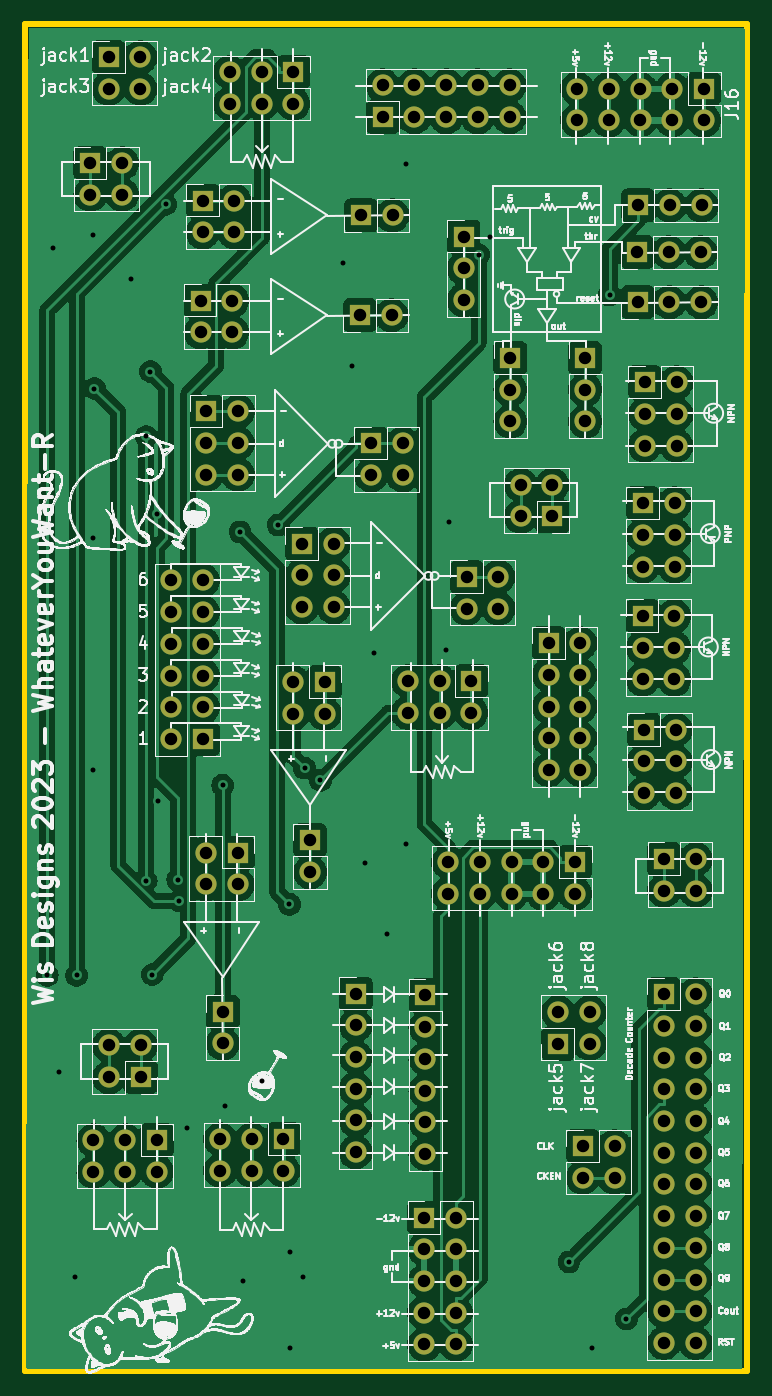
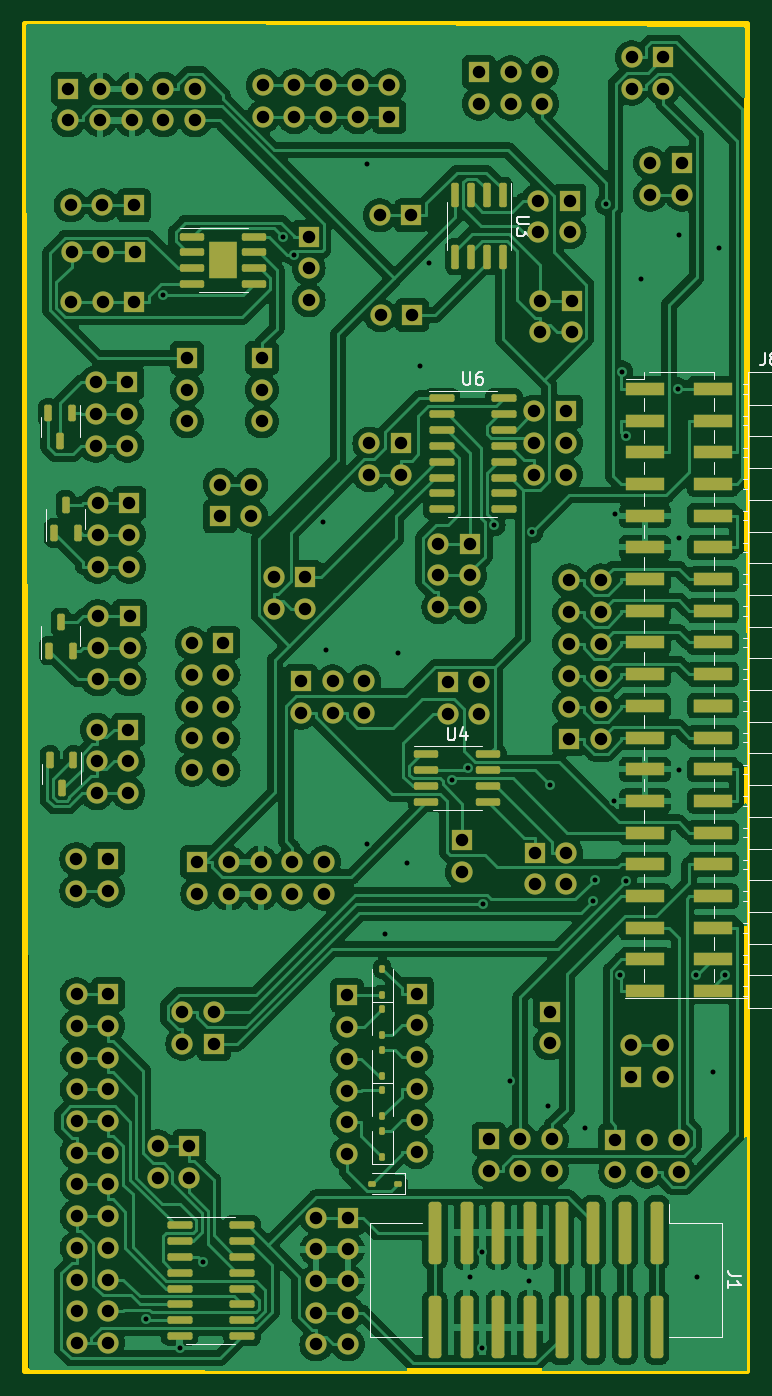
Circuit board: 11 layer files. Board 57.9 x 107.9 mm.
- bottom_copper: wyw_r-CuBottom.gbr (485874 bytes)
- top_copper: wyw_r-CuTop.gbr (379948 bytes)
- outline: wyw_r-EdgeCuts.gbr (704 bytes)
- bottom_mask: wyw_r-MaskBottom.gbr (13386 bytes)
- top_mask: wyw_r-MaskTop.gbr (7879 bytes)
- drill: wyw_r-NPTH.drl (285 bytes)
- drill: wyw_r-PTH.drl (5137 bytes)
- paste: wyw_r-PasteBottom.gbr (6126 bytes)
- paste: wyw_r-PasteTop.gbr (467 bytes)
- bottom_silk: wyw_r-SilkBottom.gbr (31092 bytes)
- top_silk: wyw_r-SilkTop.gbr (476611 bytes)

=== bottom_copper: wyw_r-CuBottom.gbr (485874 bytes, source omitted) ===
=== top_copper: wyw_r-CuTop.gbr (379948 bytes, source omitted) ===
=== outline: wyw_r-EdgeCuts.gbr ===
%TF.GenerationSoftware,KiCad,Pcbnew,(7.0.0)*%
%TF.CreationDate,2023-03-28T06:18:24-07:00*%
%TF.ProjectId,wyw_r,7779775f-722e-46b6-9963-61645f706362,rev?*%
%TF.SameCoordinates,Original*%
%TF.FileFunction,Profile,NP*%
%FSLAX46Y46*%
G04 Gerber Fmt 4.6, Leading zero omitted, Abs format (unit mm)*
G04 Created by KiCad (PCBNEW (7.0.0)) date 2023-03-28 06:18:24*
%MOMM*%
%LPD*%
G01*
G04 APERTURE LIST*
%TA.AperFunction,Profile*%
%ADD10C,0.500000*%
%TD*%
G04 APERTURE END LIST*
D10*
X20000000Y-29600000D02*
X77890000Y-29600000D01*
X77890000Y-29600000D02*
X77890000Y-137500000D01*
X77890000Y-137500000D02*
X20000000Y-137500000D01*
X20000000Y-137500000D02*
X20000000Y-29600000D01*
M02*

=== bottom_mask: wyw_r-MaskBottom.gbr (13386 bytes, source omitted) ===
=== top_mask: wyw_r-MaskTop.gbr (7879 bytes, source omitted) ===
=== drill: wyw_r-NPTH.drl ===
M48
; DRILL file {KiCad (7.0.0)} date Tue Mar 28 06:18:24 2023
; FORMAT={-:-/ absolute / inch / decimal}
; #@! TF.CreationDate,2023-03-28T06:18:24-07:00
; #@! TF.GenerationSoftware,Kicad,Pcbnew,(7.0.0)
; #@! TF.FileFunction,NonPlated,1,2,NPTH
FMAT,2
INCH
%
G90
G05
T0
M30

=== drill: wyw_r-PTH.drl ===
M48
; DRILL file {KiCad (7.0.0)} date Tue Mar 28 06:18:24 2023
; FORMAT={-:-/ absolute / inch / decimal}
; #@! TF.CreationDate,2023-03-28T06:18:24-07:00
; #@! TF.GenerationSoftware,Kicad,Pcbnew,(7.0.0)
; #@! TF.FileFunction,Plated,1,2,PTH
FMAT,2
INCH
; #@! TA.AperFunction,Plated,PTH,ViaDrill
T1C0.0157
; #@! TA.AperFunction,Plated,PTH,ComponentDrill
T2C0.0394
%
G90
G05
T1
X0.8583Y-4.165
X0.876Y-1.8701
X0.8957Y-4.4685
X0.9449Y-5.1181
X0.9507Y-4.165
X1.0031Y-2.784
X1.0031Y-3.5173
X1.0039Y-1.8307
X1.007Y-2.3141
X1.122Y-1.9685
X1.17Y-2.465
X1.17Y-3.8662
X1.1833Y-2.2603
X1.1893Y-4.1626
X1.2049Y-2.7099
X1.2068Y-3.614
X1.2318Y-1.7333
X1.2695Y-3.8634
X1.2744Y-3.93
X1.2992Y-4.6457
X1.4114Y-3.5653
X1.4173Y-4.5768
X1.4662Y-2.766
X1.4764Y-5.128
X1.5354Y-4.498
X1.5862Y-2.7443
X1.622Y-3.9406
X1.6232Y-5.0373
X1.6232Y-5.3392
X1.6634Y-5.1181
X1.6698Y-3.5112
X1.72Y-3.5499
X1.7913Y-1.9193
X1.8209Y-2.2441
X1.8602Y-3.8091
X1.8898Y-3.1496
X1.9291Y-4.0354
X1.9882Y-1.6043
X1.9882Y-3.75
X2.1161Y-3.1398
X2.126Y-2.7362
X2.2191Y-1.8912
X2.2538Y-1.8354
X2.5038Y-5.0692
X2.578Y-5.3406
X2.632Y-2.0188
X2.6852Y-5.2491
T2
X0.9941Y-1.6028
X0.9941Y-1.7028
X1.0039Y-4.685
X1.0039Y-4.785
X1.052Y-1.2685
X1.052Y-1.3685
X1.053Y-4.3862
X1.053Y-4.4862
X1.0941Y-1.6028
X1.0941Y-1.7028
X1.1039Y-4.685
X1.1039Y-4.785
X1.152Y-1.2685
X1.152Y-1.3685
X1.153Y-4.3862
X1.153Y-4.4862
X1.2039Y-4.685
X1.2039Y-4.785
X1.2494Y-2.9193
X1.2494Y-3.0193
X1.2494Y-3.1193
X1.2494Y-3.2193
X1.2494Y-3.3193
X1.2494Y-3.4193
X1.3415Y-2.0364
X1.3415Y-2.1364
X1.3484Y-1.7209
X1.3484Y-1.8209
X1.3494Y-2.9193
X1.3494Y-3.0193
X1.3494Y-3.1193
X1.3494Y-3.2193
X1.3494Y-3.3193
X1.3494Y-3.4193
X1.3587Y-3.778
X1.3587Y-3.878
X1.3598Y-2.3862
X1.3598Y-2.4862
X1.3598Y-2.5862
X1.4033Y-4.6817
X1.4033Y-4.7817
X1.4114Y-4.2795
X1.4114Y-4.3795
X1.4343Y-1.3157
X1.4343Y-1.4157
X1.4415Y-2.0364
X1.4415Y-2.1364
X1.4484Y-1.7209
X1.4484Y-1.8209
X1.4587Y-3.778
X1.4587Y-3.878
X1.4598Y-2.3862
X1.4598Y-2.4862
X1.4598Y-2.5862
X1.5033Y-4.6817
X1.5033Y-4.7817
X1.5343Y-1.3157
X1.5343Y-1.4157
X1.6033Y-4.6817
X1.6033Y-4.7817
X1.6333Y-3.2392
X1.6333Y-3.3392
X1.6343Y-1.3157
X1.6343Y-1.4157
X1.6618Y-2.8035
X1.6618Y-2.9035
X1.6618Y-3.0035
X1.687Y-3.7392
X1.687Y-3.8392
X1.7333Y-3.2392
X1.7333Y-3.3392
X1.7618Y-2.8035
X1.7618Y-2.9035
X1.7618Y-3.0035
X1.8307Y-4.2224
X1.8307Y-4.3224
X1.8307Y-4.4224
X1.8307Y-4.5224
X1.8307Y-4.6224
X1.8307Y-4.7224
X1.8445Y-2.0827
X1.8473Y-1.7677
X1.8795Y-2.4872
X1.8795Y-2.5872
X1.9163Y-1.3577
X1.9163Y-1.4577
X1.9445Y-2.0827
X1.9473Y-1.7677
X1.9795Y-2.4872
X1.9795Y-2.5872
X1.9959Y-3.2372
X1.9959Y-3.3372
X2.0163Y-1.3577
X2.0163Y-1.4577
X2.0472Y-4.9295
X2.0472Y-5.0295
X2.0472Y-5.1295
X2.0472Y-5.2295
X2.0472Y-5.3295
X2.0512Y-4.2283
X2.0512Y-4.3283
X2.0512Y-4.4283
X2.0512Y-4.5283
X2.0512Y-4.6283
X2.0512Y-4.7283
X2.0959Y-3.2372
X2.0959Y-3.3372
X2.1163Y-1.3577
X2.1163Y-1.4577
X2.1226Y-3.8081
X2.1226Y-3.9081
X2.1472Y-4.9295
X2.1472Y-5.0295
X2.1472Y-5.1295
X2.1472Y-5.2295
X2.1472Y-5.3295
X2.1713Y-1.8346
X2.1713Y-1.9346
X2.1713Y-2.0346
X2.1815Y-2.9079
X2.1815Y-3.0079
X2.1959Y-3.2372
X2.1959Y-3.3372
X2.2163Y-1.3577
X2.2163Y-1.4577
X2.2226Y-3.8081
X2.2226Y-3.9081
X2.2815Y-2.9079
X2.2815Y-3.0079
X2.3163Y-1.3577
X2.3163Y-1.4577
X2.3189Y-2.2175
X2.3189Y-2.3175
X2.3189Y-2.4175
X2.3226Y-3.8081
X2.3226Y-3.9081
X2.3518Y-2.6175
X2.3518Y-2.7175
X2.4226Y-3.8081
X2.4226Y-3.9081
X2.44Y-3.1171
X2.44Y-3.2171
X2.44Y-3.3171
X2.44Y-3.4171
X2.44Y-3.5171
X2.4518Y-2.6175
X2.4518Y-2.7175
X2.4695Y-4.2809
X2.4695Y-4.3809
X2.5226Y-3.8081
X2.5226Y-3.9081
X2.5295Y-1.3681
X2.5295Y-1.4681
X2.54Y-3.1171
X2.54Y-3.2171
X2.54Y-3.3171
X2.54Y-3.4171
X2.54Y-3.5171
X2.5476Y-4.7037
X2.5476Y-4.8037
X2.5551Y-2.2175
X2.5551Y-2.3175
X2.5551Y-2.4175
X2.5695Y-4.2809
X2.5695Y-4.3809
X2.6295Y-1.3681
X2.6295Y-1.4681
X2.6476Y-4.7037
X2.6476Y-4.8037
X2.7193Y-1.8839
X2.7209Y-2.0413
X2.7224Y-1.7362
X2.7295Y-1.3681
X2.7295Y-1.4681
X2.7362Y-3.0315
X2.7362Y-3.1315
X2.7362Y-3.2315
X2.737Y-2.676
X2.737Y-2.776
X2.737Y-2.876
X2.7401Y-3.3902
X2.7401Y-3.4902
X2.7401Y-3.5902
X2.7431Y-2.2943
X2.7431Y-2.3943
X2.7431Y-2.4943
X2.8035Y-4.2248
X2.8035Y-4.3248
X2.8035Y-4.4248
X2.8035Y-4.5248
X2.8035Y-4.6248
X2.8035Y-4.7248
X2.8035Y-4.8248
X2.8035Y-4.9248
X2.8035Y-5.0248
X2.8035Y-5.1248
X2.8035Y-5.2248
X2.8035Y-5.3248
X2.8041Y-3.7982
X2.8041Y-3.8982
X2.8193Y-1.8839
X2.8209Y-2.0413
X2.8224Y-1.7362
X2.8295Y-1.3681
X2.8295Y-1.4681
X2.8362Y-3.0315
X2.8362Y-3.1315
X2.8362Y-3.2315
X2.837Y-2.676
X2.837Y-2.776
X2.837Y-2.876
X2.8401Y-3.3902
X2.8401Y-3.4902
X2.8401Y-3.5902
X2.8431Y-2.2943
X2.8431Y-2.3943
X2.8431Y-2.4943
X2.9035Y-4.2248
X2.9035Y-4.3248
X2.9035Y-4.4248
X2.9035Y-4.5248
X2.9035Y-4.6248
X2.9035Y-4.7248
X2.9035Y-4.8248
X2.9035Y-4.9248
X2.9035Y-5.0248
X2.9035Y-5.1248
X2.9035Y-5.2248
X2.9035Y-5.3248
X2.9041Y-3.7982
X2.9041Y-3.8982
X2.9193Y-1.8839
X2.9209Y-2.0413
X2.9224Y-1.7362
X2.9295Y-1.3681
X2.9295Y-1.4681
T0
M30

=== paste: wyw_r-PasteBottom.gbr ===
%TF.GenerationSoftware,KiCad,Pcbnew,(7.0.0)*%
%TF.CreationDate,2023-03-28T06:18:24-07:00*%
%TF.ProjectId,wyw_r,7779775f-722e-46b6-9963-61645f706362,rev?*%
%TF.SameCoordinates,Original*%
%TF.FileFunction,Paste,Bot*%
%TF.FilePolarity,Positive*%
%FSLAX46Y46*%
G04 Gerber Fmt 4.6, Leading zero omitted, Abs format (unit mm)*
G04 Created by KiCad (PCBNEW (7.0.0)) date 2023-03-28 06:18:24*
%MOMM*%
%LPD*%
G01*
G04 APERTURE LIST*
G04 Aperture macros list*
%AMRoundRect*
0 Rectangle with rounded corners*
0 $1 Rounding radius*
0 $2 $3 $4 $5 $6 $7 $8 $9 X,Y pos of 4 corners*
0 Add a 4 corners polygon primitive as box body*
4,1,4,$2,$3,$4,$5,$6,$7,$8,$9,$2,$3,0*
0 Add four circle primitives for the rounded corners*
1,1,$1+$1,$2,$3*
1,1,$1+$1,$4,$5*
1,1,$1+$1,$6,$7*
1,1,$1+$1,$8,$9*
0 Add four rect primitives between the rounded corners*
20,1,$1+$1,$2,$3,$4,$5,0*
20,1,$1+$1,$4,$5,$6,$7,0*
20,1,$1+$1,$6,$7,$8,$9,0*
20,1,$1+$1,$8,$9,$2,$3,0*%
G04 Aperture macros list end*
%ADD10RoundRect,0.112500X-0.112500X0.187500X-0.112500X-0.187500X0.112500X-0.187500X0.112500X0.187500X0*%
%ADD11RoundRect,0.150000X-0.150000X0.825000X-0.150000X-0.825000X0.150000X-0.825000X0.150000X0.825000X0*%
%ADD12R,3.150000X1.000000*%
%ADD13RoundRect,0.112500X0.112500X-0.187500X0.112500X0.187500X-0.112500X0.187500X-0.112500X-0.187500X0*%
%ADD14RoundRect,0.230000X0.230000X0.375000X-0.230000X0.375000X-0.230000X-0.375000X0.230000X-0.375000X0*%
%ADD15RoundRect,0.150000X0.825000X0.150000X-0.825000X0.150000X-0.825000X-0.150000X0.825000X-0.150000X0*%
%ADD16RoundRect,0.255000X-0.255000X2.245000X-0.255000X-2.245000X0.255000X-2.245000X0.255000X2.245000X0*%
%ADD17RoundRect,0.150000X0.150000X-0.512500X0.150000X0.512500X-0.150000X0.512500X-0.150000X-0.512500X0*%
%ADD18RoundRect,0.150000X0.850000X0.150000X-0.850000X0.150000X-0.850000X-0.150000X0.850000X-0.150000X0*%
%ADD19RoundRect,0.150000X-0.150000X0.512500X-0.150000X-0.512500X0.150000X-0.512500X0.150000X0.512500X0*%
%ADD20RoundRect,0.112500X-0.187500X-0.112500X0.187500X-0.112500X0.187500X0.112500X-0.187500X0.112500X0*%
G04 APERTURE END LIST*
D10*
%TO.C,D3*%
X49250000Y-115000000D03*
X49250000Y-117100000D03*
%TD*%
D11*
%TO.C,U3*%
X39595000Y-43275000D03*
X40865000Y-43275000D03*
X42135000Y-43275000D03*
X43405000Y-43275000D03*
X43405000Y-48225000D03*
X42135000Y-48225000D03*
X40865000Y-48225000D03*
X39595000Y-48225000D03*
%TD*%
D12*
%TO.C,J8*%
X22749999Y-107059999D03*
X28209999Y-107059999D03*
X22749999Y-104519999D03*
X28209999Y-104519999D03*
X22749999Y-101979999D03*
X28209999Y-101979999D03*
X22749999Y-99439999D03*
X28209999Y-99439999D03*
X22749999Y-96899999D03*
X28209999Y-96899999D03*
X22749999Y-94359999D03*
X28209999Y-94359999D03*
X22749999Y-91819999D03*
X28209999Y-91819999D03*
X22749999Y-89279999D03*
X28209999Y-89279999D03*
X22749999Y-86739999D03*
X28209999Y-86739999D03*
X22749999Y-84199999D03*
X28209999Y-84199999D03*
X22749999Y-84199999D03*
X22749999Y-81659999D03*
X28209999Y-81659999D03*
X22749999Y-79119999D03*
X28209999Y-79119999D03*
X22749999Y-76579999D03*
X28209999Y-76579999D03*
X22749999Y-74039999D03*
X28209999Y-74039999D03*
X22749999Y-71499999D03*
X28209999Y-71499999D03*
X22749999Y-68959999D03*
X28209999Y-68959999D03*
X22749999Y-66419999D03*
X28209999Y-66419999D03*
X22749999Y-63879999D03*
X28209999Y-63879999D03*
X22749999Y-61339999D03*
X28209999Y-61339999D03*
X22749999Y-58799999D03*
X28209999Y-58799999D03*
%TD*%
D10*
%TO.C,D1*%
X49250000Y-108500000D03*
X49250000Y-110600000D03*
%TD*%
D13*
%TO.C,D2*%
X49250000Y-113850000D03*
X49250000Y-111750000D03*
%TD*%
D14*
%TO.C,U1*%
X62570000Y-49250000D03*
X62570000Y-47750000D03*
X61430000Y-49250000D03*
X61430000Y-47750000D03*
D15*
X64475000Y-46595000D03*
X64475000Y-47865000D03*
X64475000Y-49135000D03*
X64475000Y-50405000D03*
X59525000Y-50405000D03*
X59525000Y-49135000D03*
X59525000Y-47865000D03*
X59525000Y-46595000D03*
%TD*%
D16*
%TO.C,J1*%
X27260000Y-126400000D03*
X27260000Y-134000000D03*
X29800000Y-126400000D03*
X29800000Y-134000000D03*
X32340000Y-126400000D03*
X32340000Y-134000000D03*
X34880000Y-126400000D03*
X34880000Y-134000000D03*
X37420000Y-126400000D03*
X37420000Y-134000000D03*
X39960000Y-126400000D03*
X39960000Y-134000000D03*
X42500000Y-126400000D03*
X42500000Y-134000000D03*
X45040000Y-126400000D03*
X45040000Y-134000000D03*
%TD*%
D17*
%TO.C,Q3*%
X75560000Y-70347500D03*
X73660000Y-70347500D03*
X74610000Y-68072500D03*
%TD*%
D18*
%TO.C,U5*%
X65500000Y-125805000D03*
X65500000Y-127075000D03*
X65500000Y-128345000D03*
X65500000Y-129615000D03*
X65500000Y-130885000D03*
X65500000Y-132155000D03*
X65500000Y-133425000D03*
X65500000Y-134695000D03*
X60500000Y-134695000D03*
X60500000Y-133425000D03*
X60500000Y-132155000D03*
X60500000Y-130885000D03*
X60500000Y-129615000D03*
X60500000Y-128345000D03*
X60500000Y-127075000D03*
X60500000Y-125805000D03*
%TD*%
D15*
%TO.C,U4*%
X45725000Y-88095000D03*
X45725000Y-89365000D03*
X45725000Y-90635000D03*
X45725000Y-91905000D03*
X40775000Y-91905000D03*
X40775000Y-90635000D03*
X40775000Y-89365000D03*
X40775000Y-88095000D03*
%TD*%
D19*
%TO.C,Q4*%
X74115000Y-60727500D03*
X76015000Y-60727500D03*
X75065000Y-63002500D03*
%TD*%
D17*
%TO.C,Q1*%
X75950000Y-79767500D03*
X74050000Y-79767500D03*
X75000000Y-77492500D03*
%TD*%
D13*
%TO.C,D12*%
X49250000Y-107350000D03*
X49250000Y-105250000D03*
%TD*%
D20*
%TO.C,D5*%
X48000000Y-122500000D03*
X50100000Y-122500000D03*
%TD*%
D13*
%TO.C,D4*%
X49250000Y-120350000D03*
X49250000Y-118250000D03*
%TD*%
D19*
%TO.C,Q2*%
X73995000Y-88537500D03*
X75895000Y-88537500D03*
X74945000Y-90812500D03*
%TD*%
D18*
%TO.C,U6*%
X44500000Y-59555000D03*
X44500000Y-60825000D03*
X44500000Y-62095000D03*
X44500000Y-63365000D03*
X44500000Y-64635000D03*
X44500000Y-65905000D03*
X44500000Y-67175000D03*
X44500000Y-68445000D03*
X39500000Y-68445000D03*
X39500000Y-67175000D03*
X39500000Y-65905000D03*
X39500000Y-64635000D03*
X39500000Y-63365000D03*
X39500000Y-62095000D03*
X39500000Y-60825000D03*
X39500000Y-59555000D03*
%TD*%
M02*

=== paste: wyw_r-PasteTop.gbr ===
%TF.GenerationSoftware,KiCad,Pcbnew,(7.0.0)*%
%TF.CreationDate,2023-03-28T06:18:24-07:00*%
%TF.ProjectId,wyw_r,7779775f-722e-46b6-9963-61645f706362,rev?*%
%TF.SameCoordinates,Original*%
%TF.FileFunction,Paste,Top*%
%TF.FilePolarity,Positive*%
%FSLAX46Y46*%
G04 Gerber Fmt 4.6, Leading zero omitted, Abs format (unit mm)*
G04 Created by KiCad (PCBNEW (7.0.0)) date 2023-03-28 06:18:24*
%MOMM*%
%LPD*%
G01*
G04 APERTURE LIST*
G04 APERTURE END LIST*
M02*

=== bottom_silk: wyw_r-SilkBottom.gbr (31092 bytes, source omitted) ===
=== top_silk: wyw_r-SilkTop.gbr (476611 bytes, source omitted) ===
